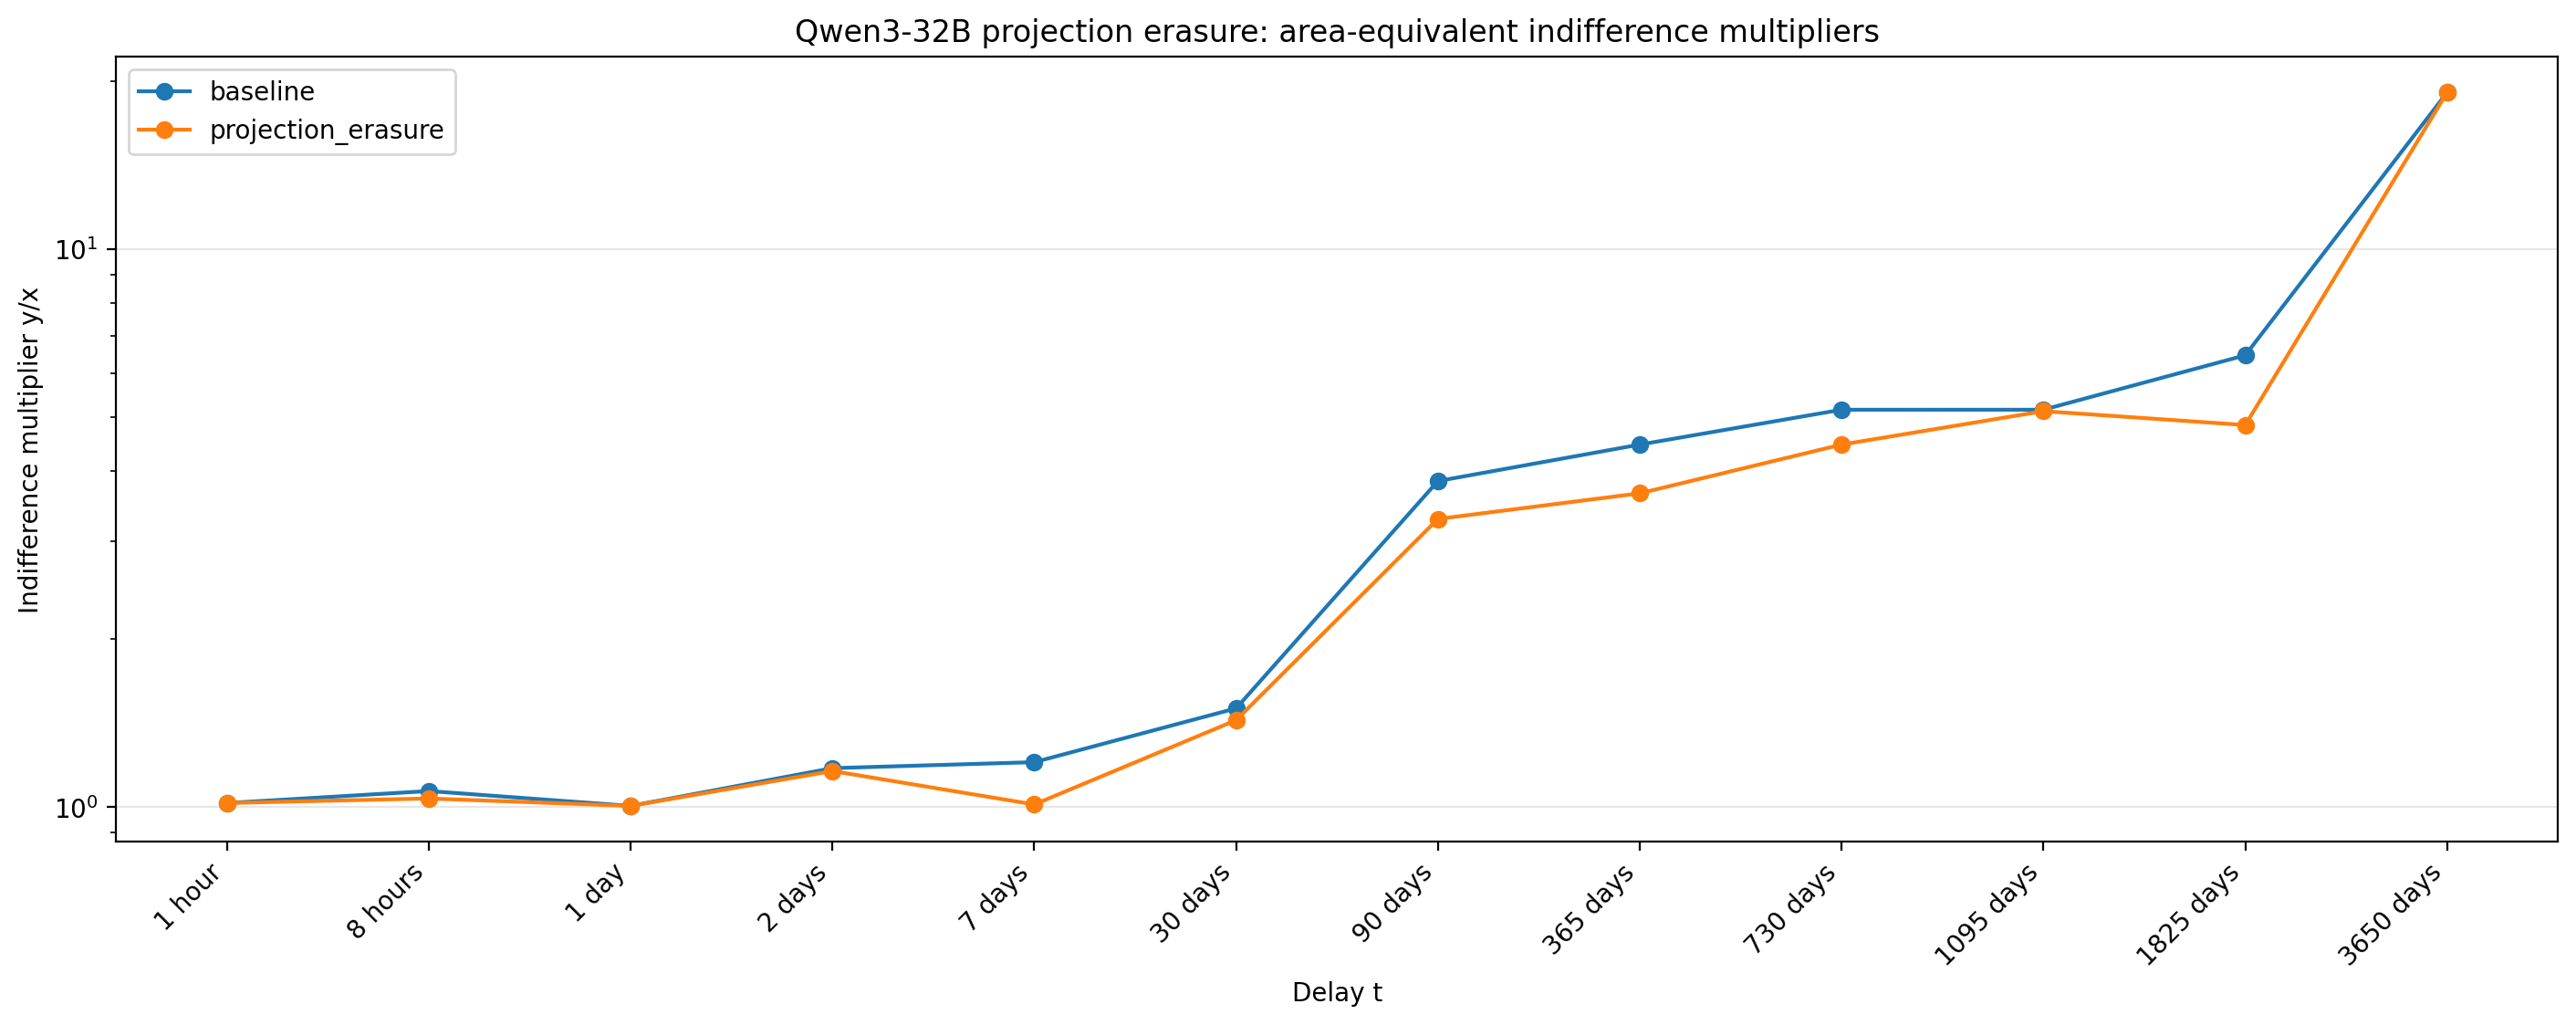

Data behind this chart, as committed beside it:
condition, t_delay, delay_idx, indifference_multiplier, status, n_factor_rows, n_valid_factor_rows
baseline, 1 hour, 0, 1.017, ok, 64, 64
baseline, 8 hours, 1, 1.069, ok, 64, 64
baseline, 1 day, 2, 1.005, ok, 64, 64
baseline, 2 days, 3, 1.174, ok, 64, 64
baseline, 7 days, 4, 1.204, ok, 64, 64
baseline, 30 days, 5, 1.503, ok, 64, 64
baseline, 90 days, 6, 3.842, ok, 64, 64
baseline, 365 days, 7, 4.466, ok, 64, 64
baseline, 730 days, 8, 5.157, ok, 64, 64
baseline, 1095 days, 9, 5.157, ok, 64, 64
baseline, 1825 days, 10, 6.455, ok, 64, 64
baseline, 3650 days, 11, 19.1, ok, 64, 64
projection_erasure, 1 hour, 0, 1.017, ok, 64, 64
projection_erasure, 8 hours, 1, 1.036, ok, 64, 64
projection_erasure, 1 day, 2, 1.005, ok, 64, 64
projection_erasure, 2 days, 3, 1.161, ok, 64, 64
projection_erasure, 7 days, 4, 1.011, ok, 64, 64
projection_erasure, 30 days, 5, 1.432, ok, 64, 64
projection_erasure, 90 days, 6, 3.285, ok, 64, 64
projection_erasure, 365 days, 7, 3.652, ok, 64, 64
projection_erasure, 730 days, 8, 4.466, ok, 64, 64
projection_erasure, 1095 days, 9, 5.126, ok, 64, 64
projection_erasure, 1825 days, 10, 4.841, ok, 64, 64
projection_erasure, 3650 days, 11, 19.1, ok, 64, 64
